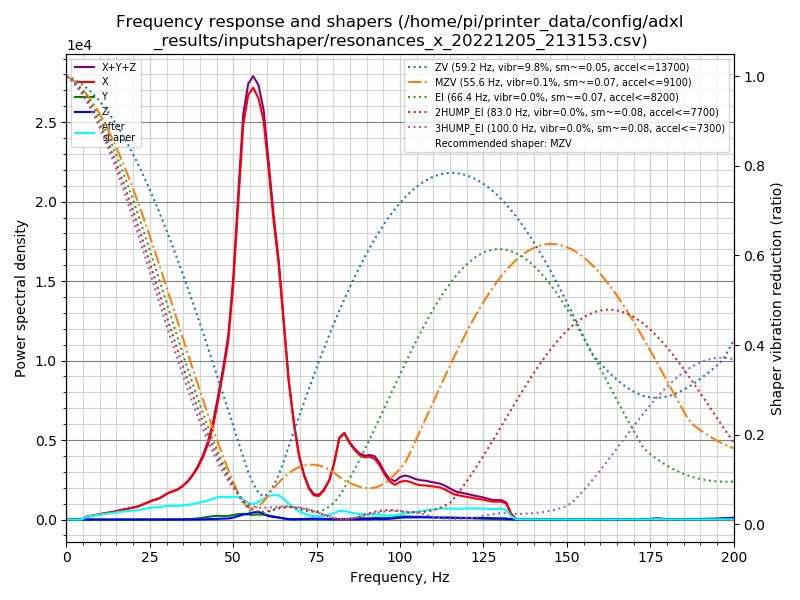

The data file committed next to this chart (first rows):
freq, psd_x, psd_y, psd_z, psd_xyz
0.0, 5.800e+02, 1.579e+01, 1.350e+01, 6.093e+02
1.5, 3.358e+02, 2.878e+01, 1.814e+01, 3.827e+02
3.0, 3.221e+01, 2.305e+01, 1.380e+01, 6.906e+01
4.5, 2.757e+02, 2.294e+01, 1.384e+01, 3.125e+02
6.1, 1.084e+03, 2.465e+01, 1.531e+01, 1.124e+03
7.6, 1.844e+03, 3.215e+01, 1.576e+01, 1.892e+03
9.1, 2.727e+03, 3.802e+01, 1.539e+01, 2.781e+03
10.6, 3.854e+03, 4.112e+01, 1.520e+01, 3.911e+03
12.1, 5.049e+03, 4.225e+01, 1.608e+01, 5.107e+03
13.6, 6.281e+03, 5.322e+01, 1.690e+01, 6.351e+03
15.1, 8.121e+03, 6.935e+01, 1.632e+01, 8.207e+03
16.7, 1.026e+04, 8.124e+01, 1.854e+01, 1.036e+04
18.2, 1.224e+04, 1.231e+02, 2.055e+01, 1.238e+04
19.7, 1.460e+04, 1.155e+02, 3.480e+01, 1.475e+04
21.2, 1.712e+04, 1.242e+02, 6.175e+01, 1.731e+04
22.7, 2.104e+04, 1.558e+02, 8.144e+01, 2.127e+04
24.2, 2.571e+04, 1.546e+02, 1.110e+02, 2.597e+04
25.7, 3.062e+04, 1.585e+02, 1.328e+02, 3.091e+04
27.3, 3.523e+04, 1.578e+02, 9.813e+01, 3.548e+04
28.8, 4.156e+04, 1.461e+02, 5.124e+01, 4.176e+04
30.3, 4.997e+04, 1.826e+02, 7.249e+01, 5.022e+04
31.8, 5.645e+04, 2.654e+02, 8.461e+01, 5.680e+04
33.3, 6.273e+04, 4.122e+02, 6.461e+01, 6.321e+04
34.8, 7.286e+04, 6.589e+02, 5.679e+01, 7.358e+04
36.4, 8.729e+04, 9.915e+02, 7.046e+01, 8.835e+04
37.9, 1.061e+05, 1.550e+03, 1.275e+02, 1.078e+05
39.4, 1.293e+05, 2.775e+03, 2.860e+02, 1.324e+05
40.9, 1.599e+05, 4.727e+03, 5.912e+02, 1.652e+05
42.4, 2.002e+05, 6.965e+03, 1.014e+03, 2.081e+05
43.9, 2.559e+05, 9.408e+03, 1.599e+03, 2.669e+05
45.4, 3.365e+05, 1.077e+04, 2.222e+03, 3.495e+05
47.0, 4.373e+05, 1.024e+04, 2.485e+03, 4.500e+05
48.5, 5.461e+05, 1.109e+04, 3.254e+03, 5.605e+05
50.0, 7.393e+05, 1.431e+04, 6.237e+03, 7.599e+05
51.5, 1.026e+06, 1.769e+04, 1.142e+04, 1.055e+06
53.0, 1.318e+06, 1.924e+04, 1.651e+04, 1.354e+06
54.5, 1.459e+06, 1.719e+04, 2.026e+04, 1.497e+06
56.0, 1.524e+06, 1.634e+04, 2.468e+04, 1.565e+06
57.6, 1.528e+06, 1.924e+04, 2.818e+04, 1.576e+06
59.1, 1.485e+06, 1.802e+04, 2.172e+04, 1.525e+06
60.6, 1.338e+06, 1.569e+04, 1.298e+04, 1.366e+06
62.1, 1.169e+06, 1.289e+04, 9.868e+03, 1.192e+06
63.6, 1.025e+06, 8.508e+03, 8.002e+03, 1.042e+06
65.1, 8.110e+05, 3.990e+03, 4.786e+03, 8.198e+05
66.6, 5.851e+05, 1.551e+03, 1.881e+03, 5.885e+05
68.2, 4.122e+05, 9.184e+02, 9.741e+02, 4.141e+05
69.7, 2.809e+05, 9.244e+02, 1.917e+03, 2.837e+05
71.2, 1.983e+05, 9.574e+02, 3.201e+03, 2.025e+05
72.7, 1.413e+05, 9.781e+02, 4.184e+03, 1.464e+05
74.2, 1.124e+05, 1.073e+03, 4.627e+03, 1.181e+05
75.7, 1.127e+05, 1.052e+03, 4.247e+03, 1.180e+05
77.2, 1.421e+05, 7.801e+02, 3.214e+03, 1.461e+05
78.8, 1.947e+05, 3.708e+02, 1.800e+03, 1.969e+05
80.3, 2.888e+05, 4.667e+02, 1.206e+03, 2.904e+05
81.8, 4.188e+05, 1.419e+03, 1.404e+03, 4.217e+05
83.3, 4.510e+05, 2.661e+03, 1.255e+03, 4.549e+05
84.8, 4.101e+05, 4.026e+03, 9.613e+02, 4.151e+05
86.3, 3.799e+05, 5.672e+03, 9.488e+02, 3.865e+05
87.8, 3.570e+05, 7.863e+03, 1.662e+03, 3.665e+05
89.4, 3.497e+05, 7.626e+03, 1.954e+03, 3.592e+05
... 73 more rows
